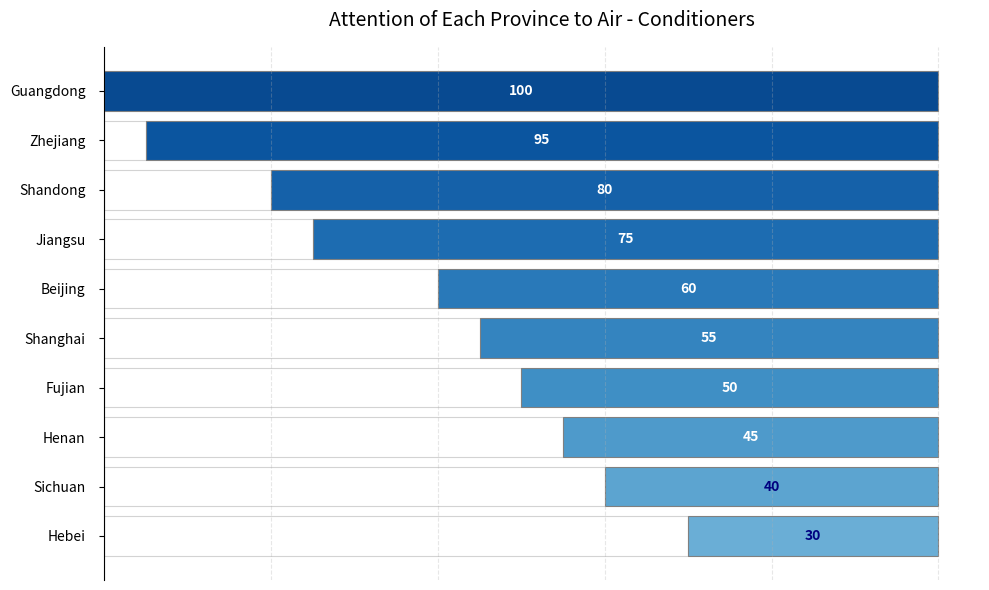

Write Python code to recreate this figure.
import matplotlib.pyplot as plt
import numpy as np

# Province names and simulated data (can be replaced with actual data)
provinces = ['Guangdong', 'Zhejiang', 'Shandong', 'Jiangsu', 'Beijing', 'Shanghai', 'Fujian', 'Henan', 'Sichuan', 'Hebei']
blue_percents = [100, 95, 80, 75, 60, 55, 50, 45, 40, 30]
white_percents = [100 - p for p in blue_percents]

# Sort the data (ascending order)
sorted_data = sorted(zip(blue_percents, white_percents, provinces))
blue_percents, white_percents, provinces = zip(*sorted_data)

# Create a canvas
fig, ax = plt.subplots(figsize=(10, 6))

# Set gradient colors (from light blue to dark blue)
colors = plt.cm.Blues(np.linspace(0.5, 0.9, len(provinces)))

# Draw a beautified horizontal stacked bar chart
bar_white = ax.barh(provinces, white_percents, color='white', edgecolor='lightgray', linewidth=0.8)
bar_blue = ax.barh(provinces, blue_percents, left=white_percents, color=colors, edgecolor='gray', linewidth=0.8)

# Add data labels
for i, (blue, white) in enumerate(zip(blue_percents, white_percents)):
    # Add percentage labels in the middle of the blue area
    ax.text(white + blue/2, i, f'{blue}', ha='center', va='center', 
            color='white' if blue > 40 else 'navy', fontweight='bold')

# Set the title and bottom explanatory text
ax.set_title('Attention of Each Province to Air - Conditioners', fontsize=14, pad=15)

# Set grid lines
ax.grid(axis='x', linestyle='--', alpha=0.3)

# Hide the top, right, and bottom axes
ax.spines['top'].set_visible(False)
ax.spines['right'].set_visible(False)
ax.spines['bottom'].set_visible(False)

# Adjust tick and label styles
ax.tick_params(axis='y', which='major', labelsize=10, pad=10)
ax.tick_params(axis='x', which='both', bottom=False, labelbottom=False)

# Add a left reference line
ax.axvline(x=0, color='gray', linestyle='-', alpha=0.5)

# Adjust the layout
plt.tight_layout()

# Display the chart
plt.show()
